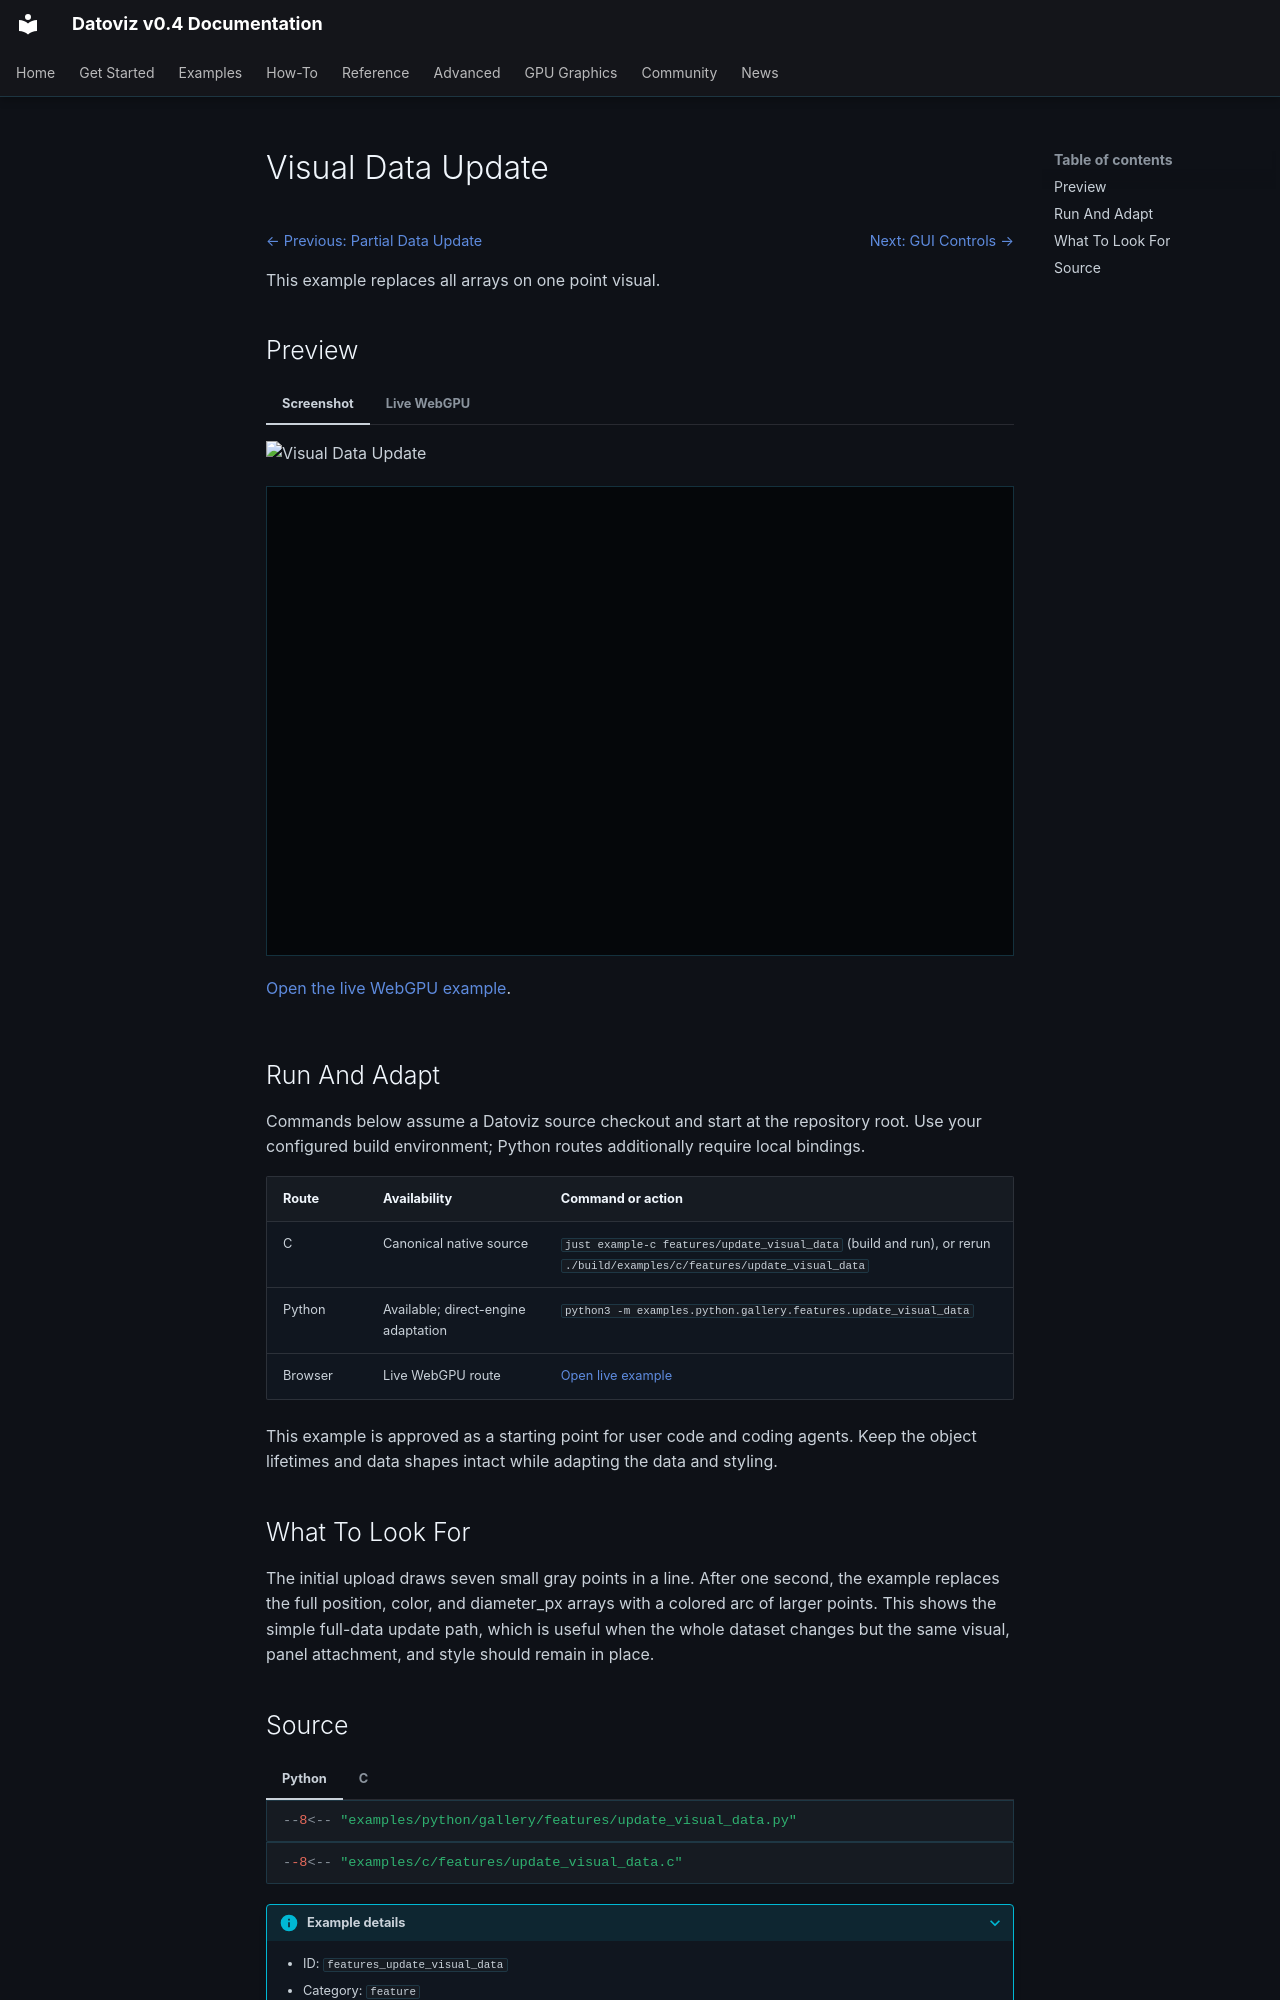

repository: datoviz/datoviz · page: examples/features/update-visual-data/index.html · generator: mkdocs

# Visual Data Update

<!-- WARNING: generated by tools/build_gallery.py from examples/c/MANIFEST.yaml -->

<nav class="dvz-example-nav dvz-example-nav--top" aria-label="Example navigation">
<div class="dvz-example-nav__siblings">
<span class="dvz-example-nav__previous"><a href="../update-partial/">← Previous: Partial Data Update</a></span>
<span class="dvz-example-nav__next"><a href="../gui-controls/">Next: GUI Controls →</a></span>
</div>
</nav>

This example replaces all arrays on one point visual.

## Preview

=== "Screenshot"

    ![Visual Data Update](../../assets/gallery/v0.4/features/features_update_visual_data.webp)

=== "Live WebGPU"

    <div class="dvz-webgpu-live" markdown="1">
    <iframe src="../../webgpu/live.html?id=features_update_visual_data" title="Visual Data Update WebGPU live example" loading="lazy" allow="fullscreen; webgpu"></iframe>
    </div>

    <a href="../../webgpu/live.html?id=features_update_visual_data">Open the live WebGPU example</a>.

## Run And Adapt

Commands below assume a Datoviz source checkout and start at the repository root.
Use your configured build environment; Python routes additionally require local bindings.

| Route | Availability | Command or action |
| --- | --- | --- |
| C | Canonical native source | `just example-c features/update_visual_data` (build and run), or rerun `./build/examples/c/features/update_visual_data` |
| Python | Available; direct-engine adaptation | `python3 -m examples.python.gallery.features.update_visual_data` |
| Browser | Live WebGPU route | <a href="../../webgpu/live.html?id=features_update_visual_data">Open live example</a> |

This example is approved as a starting point for user code and coding agents. Keep the
object lifetimes and data shapes intact while adapting the data and styling.

## What To Look For

The initial upload draws seven small gray points in a line. After one second, the example replaces the full position, color, and diameter_px arrays with a colored arc of larger points. This shows the simple full-data update path, which is useful when the whole dataset changes but the same visual, panel attachment, and style should remain in place.
